Photos from the image-classification dataset "imagenes" in the GitHub repository jdramirez/UCO_ML_AI. Its 3 classes are: descuento, personas, product.

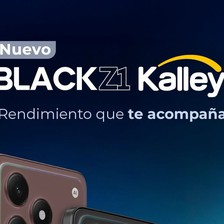
Label: product

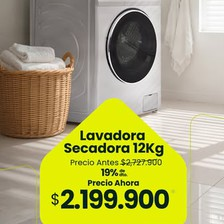
Label: descuento

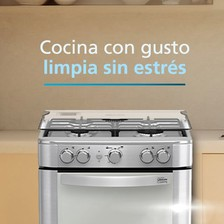
Label: product

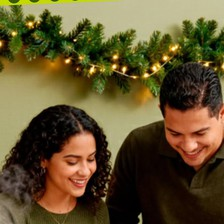
Label: personas

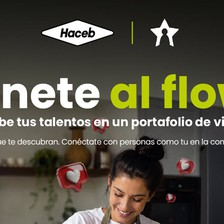
Label: personas

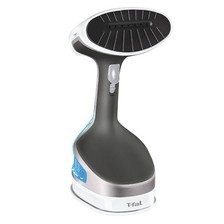
Label: product
